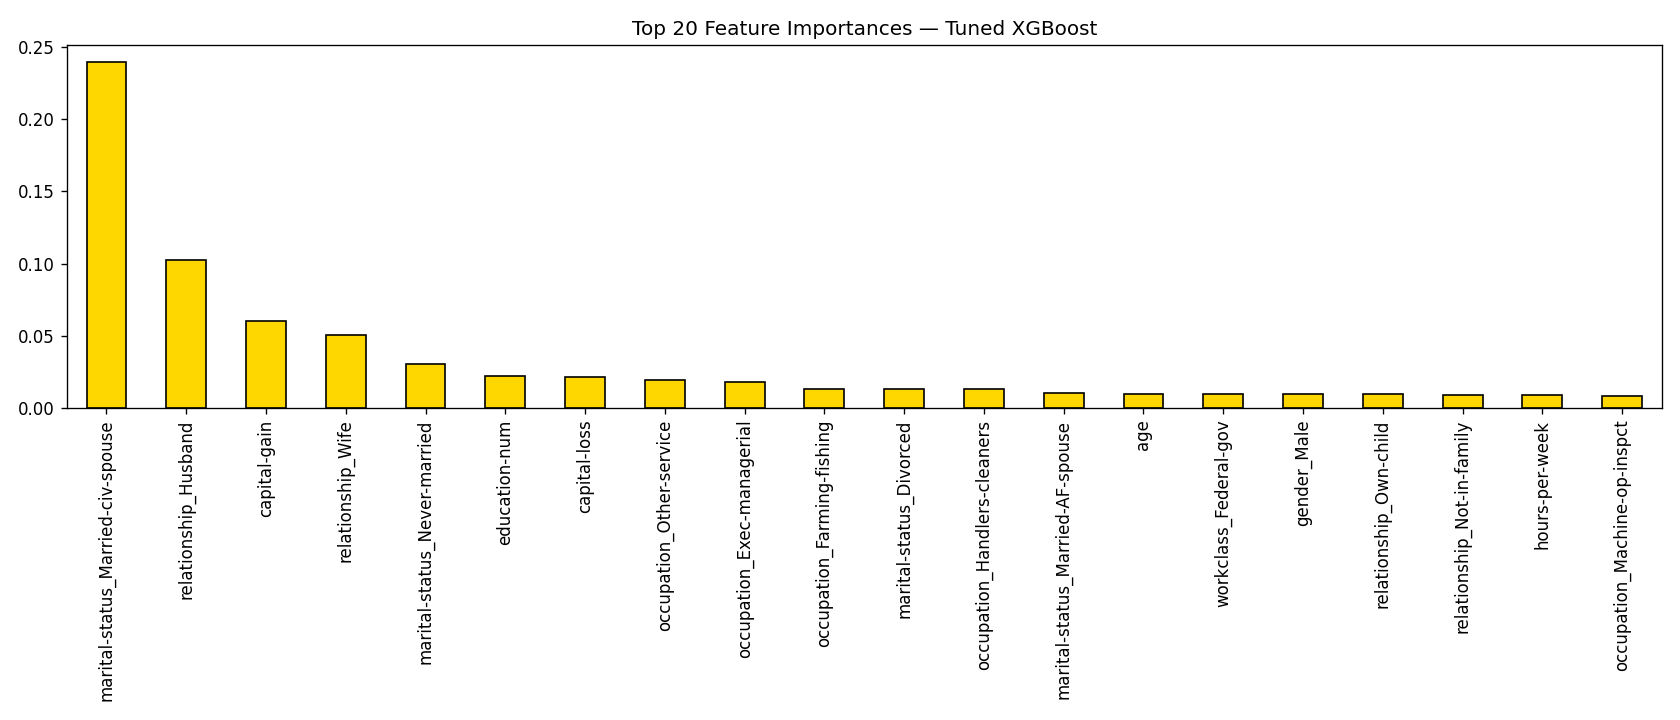

The table this chart was drawn from, first rows:
, 0
marital-status_Married-civ-spouse, 0.2395
relationship_Husband, 0.1022
capital-gain, 0.06001
relationship_Wife, 0.05058
marital-status_Never-married, 0.03067
education-num, 0.02235
capital-loss, 0.02156
occupation_Other-service, 0.01938
occupation_Exec-managerial, 0.01815
occupation_Farming-fishing, 0.0134
marital-status_Divorced, 0.01315
occupation_Handlers-cleaners, 0.01275
marital-status_Married-AF-spouse, 0.01039
age, 0.009803
workclass_Federal-gov, 0.009705
gender_Male, 0.009691
relationship_Own-child, 0.009323
relationship_Not-in-family, 0.009035
hours-per-week, 0.008686
occupation_Machine-op-inspct, 0.008405
gender_Female, 0.00781
native-country_Mexico, 0.007717
workclass_Self-emp-not-inc, 0.007609
relationship_Unmarried, 0.007602
occupation_Protective-serv, 0.007597
native-country_England, 0.00747
occupation_Tech-support, 0.007263
race_Amer-Indian-Eskimo, 0.0072
occupation_Adm-clerical, 0.007103
native-country_Columbia, 0.006935
occupation_Priv-house-serv, 0.006707
native-country_Ireland, 0.006703
occupation_Prof-specialty, 0.006644
native-country_Puerto-Rico, 0.006392
occupation_Transport-moving, 0.006372
workclass_Self-emp-inc, 0.006369
race_Black, 0.006203
workclass_Local-gov, 0.006145
workclass_State-gov, 0.006028
native-country_Japan, 0.005965
native-country_Dominican-Republic, 0.005902
race_White, 0.005753
marital-status_Widowed, 0.005652
relationship_Other-relative, 0.005603
native-country_United-States, 0.005578
occupation_Craft-repair, 0.005549
race_Asian-Pac-Islander, 0.005526
workclass_Private, 0.005445
marital-status_Married-spouse-absent, 0.005291
native-country_Yugoslavia, 0.005279
occupation_Sales, 0.005251
native-country_Portugal, 0.00518
native-country_Philippines, 0.005099
native-country_India, 0.005059
native-country_Canada, 0.004829
native-country_South, 0.004746
native-country_Greece, 0.004606
marital-status_Separated, 0.004436
race_Other, 0.00424
native-country_Taiwan, 0.004127
... 28 more rows
